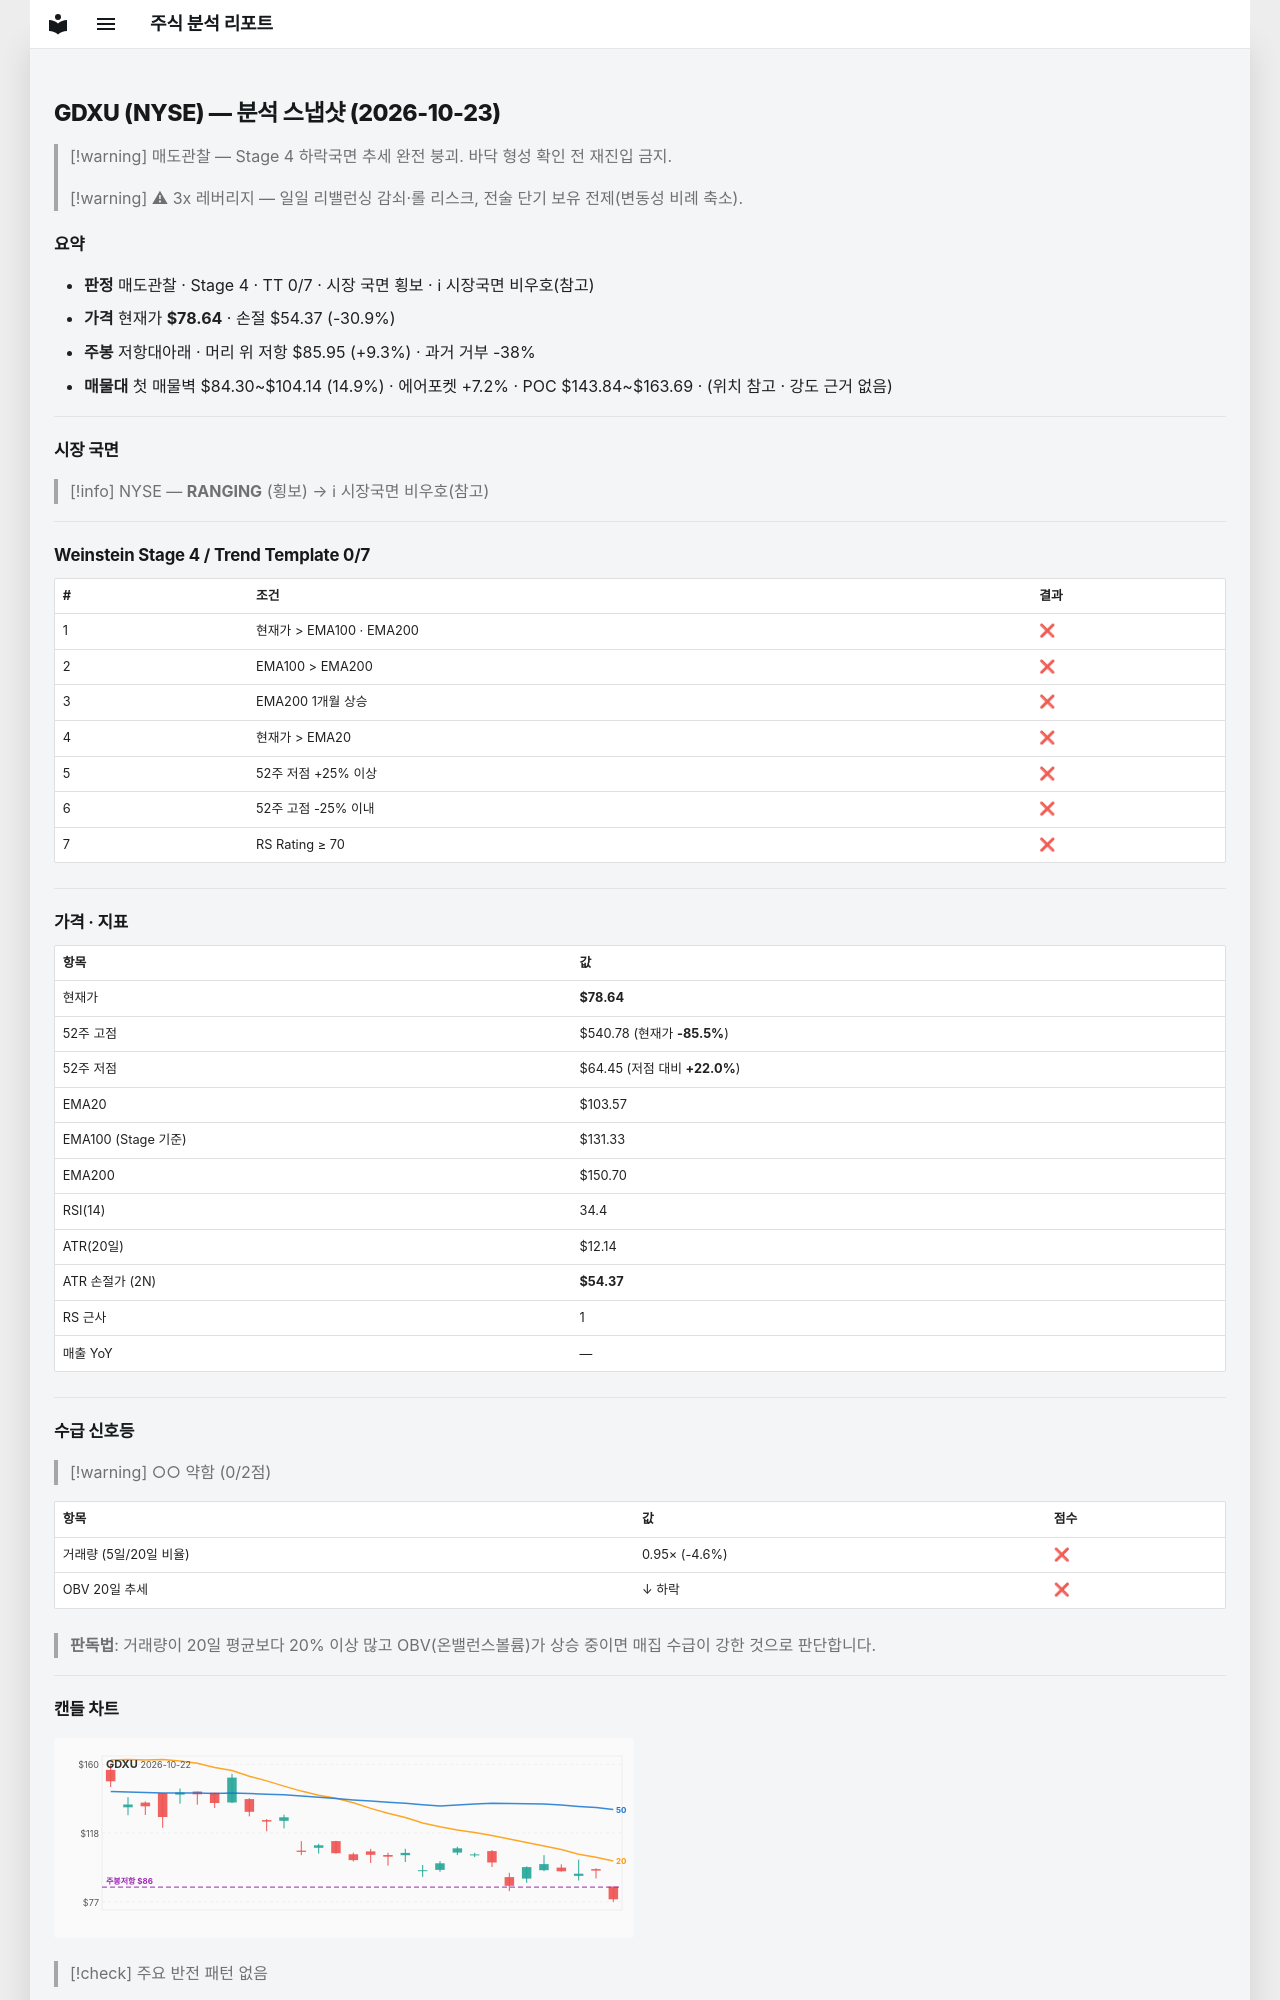

repository: soloandco/stock-reports · page: snapshots/GDXU-2026-10-23/index.html · generator: mkdocs

---
type: analysis-snapshot
title: GDXU 분석 스냅샷
ticker: GDXU
market: NYSE
created: 2026-10-23
updated: 2026-10-23
bar-date: 2026-10-22
verdict: 매도관찰
real-rr: 0.30
sma50-gap-pct: -24.1
weekly-position: 저항대아래
weekly-overhead-price: 85.95
weekly-overhead-pct: 9.3
stage: 4
trend-template-score: 0
tt-max: 7
ma-set: ema-20-100-200
price: 78.6449966430664
stop-price: 54.37157351309577
market-regime: RANGING
supply-demand-score: 0/2
supply-demand-label: 약함
status: tracking
tags:
  - stock-agent
  - watchlist
  - GDXU
  - analysis
related:
  - "[[analysis-template]]"
---

# GDXU (NYSE) — 분석 스냅샷 (2026-10-23)

> [!warning] 매도관찰 — Stage 4 하락국면
> 추세 완전 붕괴. 바닥 형성 확인 전 재진입 금지.

> [!warning] ⚠ 3x 레버리지 — 일일 리밸런싱 감쇠·롤 리스크, 전술 단기 보유 전제(변동성 비례 축소).

## 요약

- **판정** 매도관찰 · Stage 4 · TT 0/7 · 시장 국면 횡보 · ℹ 시장국면 비우호(참고)
- **가격** 현재가 **$78.64** · 손절 $54.37 (-30.9%)
- **주봉** 저항대아래 · 머리 위 저항 $85.95 (+9.3%) · 과거 거부 -38%
- **매물대** 첫 매물벽 $84.30~$104.14 (14.9%) · 에어포켓 +7.2% · POC $143.84~$163.69 · (위치 참고 · 강도 근거 없음)

---

## 시장 국면

> [!info] NYSE — **RANGING** (횡보) → ℹ 시장국면 비우호(참고)

---

## Weinstein Stage 4 / Trend Template 0/7

| # | 조건 | 결과 |
|---|------|------|
| 1 | 현재가 > EMA100 · EMA200 | ❌ |
| 2 | EMA100 > EMA200 | ❌ |
| 3 | EMA200 1개월 상승 | ❌ |
| 4 | 현재가 > EMA20 | ❌ |
| 5 | 52주 저점 +25% 이상 | ❌ |
| 6 | 52주 고점 -25% 이내 | ❌ |
| 7 | RS Rating ≥ 70 | ❌ |

---

## 가격 · 지표

| 항목 | 값 |
|------|---|
| 현재가 | **$78.64** |
| 52주 고점 | $540.78 (현재가 **-85.5%**) |
| 52주 저점 | $64.45 (저점 대비 **+22.0%**) |
| EMA20 | $103.57 |
| EMA100 (Stage 기준) | $131.33 |
| EMA200 | $150.70 |
| RSI(14) | 34.4 |
| ATR(20일) | $12.14 |
| ATR 손절가 (2N) | **$54.37** |
| RS 근사 | 1 |
| 매출 YoY | — |

---
## 수급 신호등

> [!warning] ○○ 약함 (0/2점)

| 항목 | 값 | 점수 |
|------|------|------|
| 거래량 (5일/20일 비율) | 0.95× (-4.6%) | ❌ |
| OBV 20일 추세 | ↓ 하락 | ❌ |

> **판독법**: 거래량이 20일 평균보다 20% 이상 많고 OBV(온밸런스볼륨)가 상승 중이면 매집 수급이 강한 것으로 판단합니다.

---
